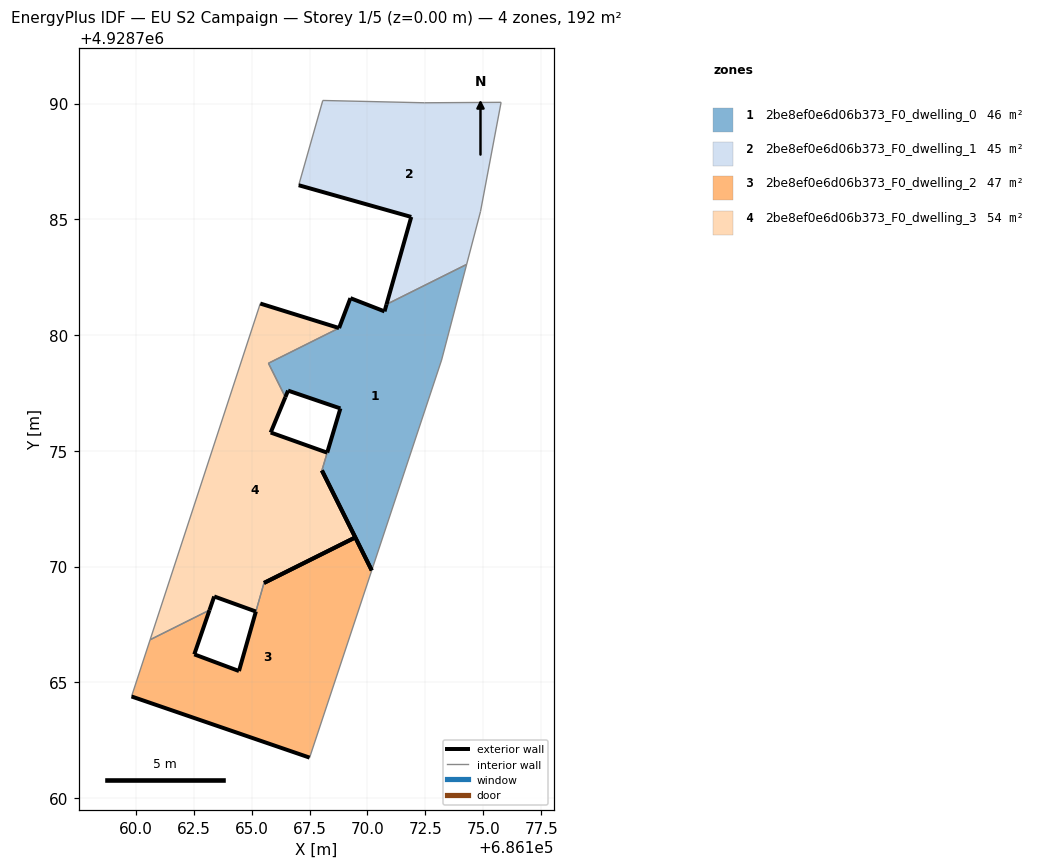
=== STOREY PLAN SPEC (per zone: floor XY polygon, exterior-wall plan segments, windows/doors) ===
zone 1: 2be8ef0e6d06b373_F0_dwelling_0  (46.2 m²)
  floor: (686170.18, 4928769.84) (686173.20, 4928778.92) (686174.28, 4928783.05) (686170.82, 4928781.33) (686170.74, 4928781.02) (686169.26, 4928781.59) (686168.77, 4928780.30) (686165.72, 4928778.78) (686166.45, 4928777.32) (686166.57, 4928777.60) (686168.83, 4928776.83) (686168.26, 4928774.93) (686168.26, 4928774.92) (686168.03, 4928774.15)
  exterior wall: (686168.26, 4928774.92) – (686168.26, 4928774.93)  [0.0 m]
  exterior wall: (686168.26, 4928774.93) – (686168.83, 4928776.83)  [2.0 m]
  exterior wall: (686168.83, 4928776.83) – (686166.57, 4928777.60)  [2.4 m]
  exterior wall: (686166.57, 4928777.60) – (686166.45, 4928777.32)  [0.3 m]
  exterior wall: (686168.77, 4928780.30) – (686169.26, 4928781.59)  [1.4 m]
  exterior wall: (686169.26, 4928781.59) – (686170.74, 4928781.02)  [1.6 m]
  exterior wall: (686170.74, 4928781.02) – (686170.82, 4928781.33)  [0.3 m]
  exterior wall: (686170.18, 4928769.84) – (686168.03, 4928774.15)  [4.8 m]
  interior walls: 6
zone 2: 2be8ef0e6d06b373_F0_dwelling_1  (44.5 m²)
  floor: (686174.28, 4928783.05) (686174.88, 4928785.33) (686175.77, 4928790.05) (686172.46, 4928790.03) (686168.07, 4928790.13) (686167.03, 4928786.47) (686171.89, 4928785.10) (686170.82, 4928781.33)
  exterior wall: (686170.82, 4928781.33) – (686171.89, 4928785.10)  [3.9 m]
  exterior wall: (686171.89, 4928785.10) – (686167.03, 4928786.47)  [5.0 m]
  interior walls: 6
zone 3: 2be8ef0e6d06b373_F0_dwelling_2  (47.1 m²)
  floor: (686167.50, 4928761.75) (686170.18, 4928769.84) (686169.47, 4928771.26) (686165.54, 4928769.30) (686165.53, 4928769.29) (686165.18, 4928768.06) (686165.18, 4928768.06) (686164.45, 4928765.49) (686162.52, 4928766.21) (686163.18, 4928768.12) (686160.61, 4928766.84) (686159.81, 4928764.39)
  exterior wall: (686164.45, 4928765.49) – (686165.18, 4928768.06)  [2.7 m]
  exterior wall: (686165.18, 4928768.06) – (686165.18, 4928768.06)  [0.0 m]
  exterior wall: (686165.53, 4928769.29) – (686165.54, 4928769.30)  [0.0 m]
  exterior wall: (686165.54, 4928769.30) – (686169.47, 4928771.26)  [4.4 m]
  exterior wall: (686169.47, 4928771.26) – (686170.18, 4928769.84)  [1.6 m]
  exterior wall: (686167.50, 4928761.75) – (686159.81, 4928764.39)  [8.1 m]
  exterior wall: (686163.18, 4928768.12) – (686162.52, 4928766.21)  [2.0 m]
  exterior wall: (686162.52, 4928766.21) – (686164.45, 4928765.49)  [2.1 m]
  interior walls: 4
zone 4: 2be8ef0e6d06b373_F0_dwelling_3  (54.0 m²)
  floor: (686169.47, 4928771.26) (686168.03, 4928774.15) (686168.26, 4928774.92) (686165.82, 4928775.79) (686166.45, 4928777.32) (686165.72, 4928778.78) (686168.77, 4928780.30) (686165.37, 4928781.36) (686160.61, 4928766.84) (686163.18, 4928768.12) (686163.38, 4928768.71) (686165.18, 4928768.06) (686165.53, 4928769.29)
  exterior wall: (686163.38, 4928768.71) – (686163.18, 4928768.12)  [0.6 m]
  exterior wall: (686165.37, 4928781.36) – (686168.77, 4928780.30)  [3.6 m]
  exterior wall: (686166.45, 4928777.32) – (686165.82, 4928775.79)  [1.7 m]
  exterior wall: (686165.82, 4928775.79) – (686168.26, 4928774.92)  [2.6 m]
  exterior wall: (686168.03, 4928774.15) – (686169.47, 4928771.26)  [3.2 m]
  exterior wall: (686169.47, 4928771.26) – (686165.53, 4928769.29)  [4.4 m]
  exterior wall: (686165.18, 4928768.06) – (686163.38, 4928768.71)  [1.9 m]
  interior walls: 6

=== DERIVED (storey summary) ===
Building: EU S2 Campaign
Storey: 1 of 5  (floor level z = 0.00 m)
Storey gross floor area: 191.8 m²
Zones on this storey: 4
  - 2be8ef0e6d06b373_F0_dwelling_0: floor 46.2 m²; exterior wall 12.8 m (38.4 m²); WWR 0.0%
  - 2be8ef0e6d06b373_F0_dwelling_1: floor 44.5 m²; exterior wall 9.0 m (26.9 m²); WWR 0.0%
  - 2be8ef0e6d06b373_F0_dwelling_2: floor 47.1 m²; exterior wall 20.9 m (62.6 m²); WWR 0.0%
  - 2be8ef0e6d06b373_F0_dwelling_3: floor 54.0 m²; exterior wall 18.0 m (53.9 m²); WWR 0.0%
Zone adjacency (shared interzone walls):
  - 2be8ef0e6d06b373_F0_dwelling_0 ↔ 2be8ef0e6d06b373_F0_dwelling_1
  - 2be8ef0e6d06b373_F0_dwelling_0 ↔ 2be8ef0e6d06b373_F0_dwelling_3
  - 2be8ef0e6d06b373_F0_dwelling_2 ↔ 2be8ef0e6d06b373_F0_dwelling_3